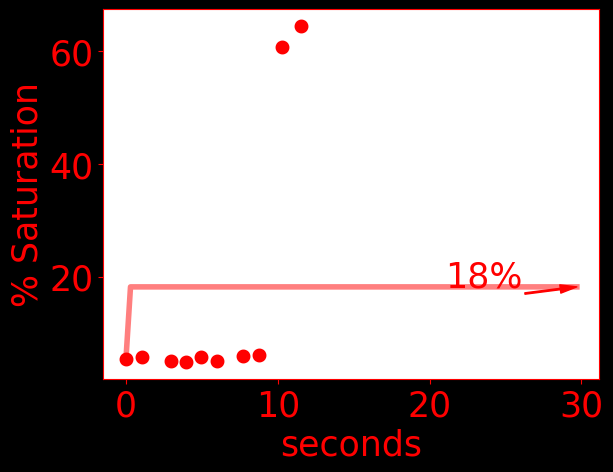

The file beside this chart, header and first rows:
time, do, temperature, pressure
0.0, 5.33, 23.23, 1030
1059, 5.71, 23.29, 1031
2970, 4.95, 23.35, 1030
3971, 4.83, 23.37, 1031
4972, 5.71, 23.39, 1031
5974, 4.95, 23.4, 1031
7742, 5.84, 23.43, 1031
8745, 6.1, 23.45, 1030
10260, 60.83, 23.45, 1032
11521, 64.51, 23.46, 1022
